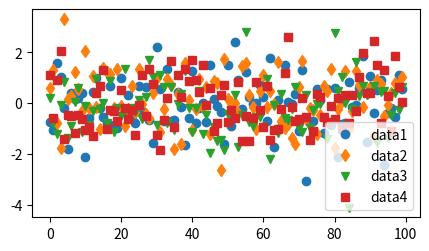

The script that saved this image:
import numpy as np

from matplotlib import pyplot as plt

data1, data2, data3, data4 = np.random.randn(4, 100)
fig, ax = plt.subplots(figsize=(5, 2.7))
ax.plot(data1, 'o', label='data1')
ax.plot(data2, 'd', label='data2')
ax.plot(data3, 'v', label='data3')
ax.plot(data4, 's', label='data4')
ax.legend()
plt.show()
